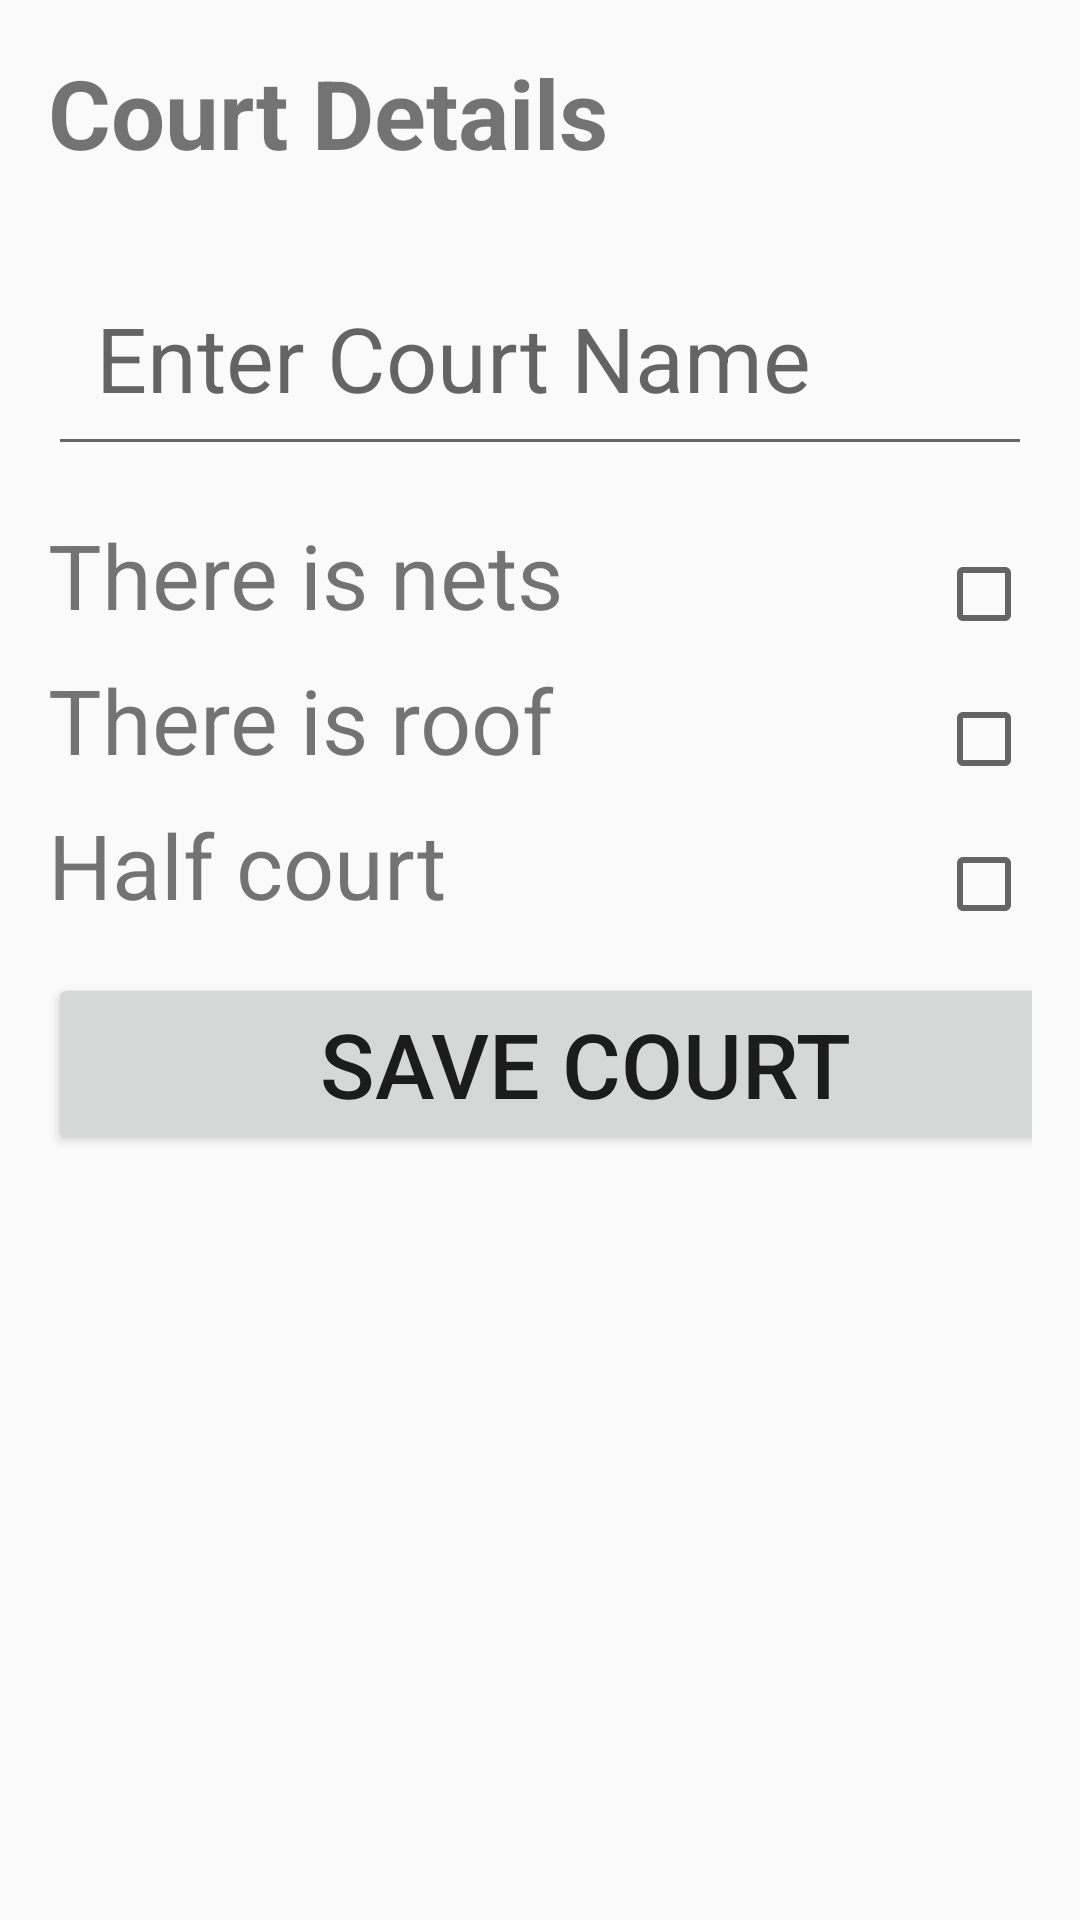

Write the Android layout XML for this screen, with the resource values it uses.
<!-- AndroidManifest.xml: application theme Theme.AppCompat.DayNight.DarkActionBar -->
<!-- res/layout/activity_court_details.xml -->
<?xml version="1.0" encoding="utf-8"?>
<LinearLayout
    xmlns:android="http://schemas.android.com/apk/res/android"
    xmlns:app="http://schemas.android.com/apk/res-auto"
    xmlns:tools="http://schemas.android.com/tools"
    android:id="@+id/main"
    android:layout_width="match_parent"
    android:layout_height="match_parent"
    android:orientation="vertical"
    android:padding="16dp"
    tools:context=".courtDetails">

    
    <TextView
        android:id="@+id/title"
        android:layout_width="wrap_content"
        android:layout_height="wrap_content"
        android:text="Court Details"
        android:textSize="32sp"
        android:textStyle="bold"
        android:paddingBottom="24dp" />

    
    <EditText
        android:id="@+id/court_name"
        android:layout_width="match_parent"
        android:layout_height="wrap_content"
        android:hint="Enter Court Name"
        android:inputType="text"
        android:padding="16dp"
        android:textSize="30sp" />

    
    <LinearLayout
        android:layout_width="match_parent"
        android:layout_height="wrap_content"
        android:orientation="horizontal"
        android:paddingTop="16dp">

        <TextView
            android:layout_width="0dp"
            android:layout_height="wrap_content"
            android:layout_weight="2"
            android:text="There is nets"
            android:textSize="30sp" />

        <CheckBox
            android:id="@+id/checkbox_nets"
            android:layout_width="wrap_content"
            android:layout_height="wrap_content" />
    </LinearLayout>

    
    <LinearLayout
        android:layout_width="match_parent"
        android:layout_height="wrap_content"
        android:orientation="horizontal"
        android:paddingTop="8dp">

        <TextView
            android:layout_width="0dp"
            android:layout_height="wrap_content"
            android:layout_weight="2"
            android:text="There is roof"
            android:textSize="30sp" />

        <CheckBox
            android:id="@+id/checkbox_roof"
            android:layout_width="wrap_content"
            android:layout_height="wrap_content" />
    </LinearLayout>

    
    <LinearLayout
        android:layout_width="match_parent"
        android:layout_height="wrap_content"
        android:orientation="horizontal"
        android:paddingTop="8dp">

        <TextView
            android:layout_width="0dp"
            android:layout_height="wrap_content"
            android:layout_weight="1"
            android:text="Half court"
            android:textSize="30sp" />

        <CheckBox
            android:id="@+id/checkbox_half_full"
            android:layout_width="wrap_content"
            android:layout_height="wrap_content" />

    </LinearLayout>

    <Button
        android:id="@+id/save_button"
        android:layout_width="358dp"
        android:layout_height="wrap_content"
        android:layout_marginTop="16dp"
        android:text="Save Court"
        android:onClick="go_back"
        android:textSize="30sp" />

</LinearLayout>
<!-- resources referenced by this layout -->
<resources>

</resources>
